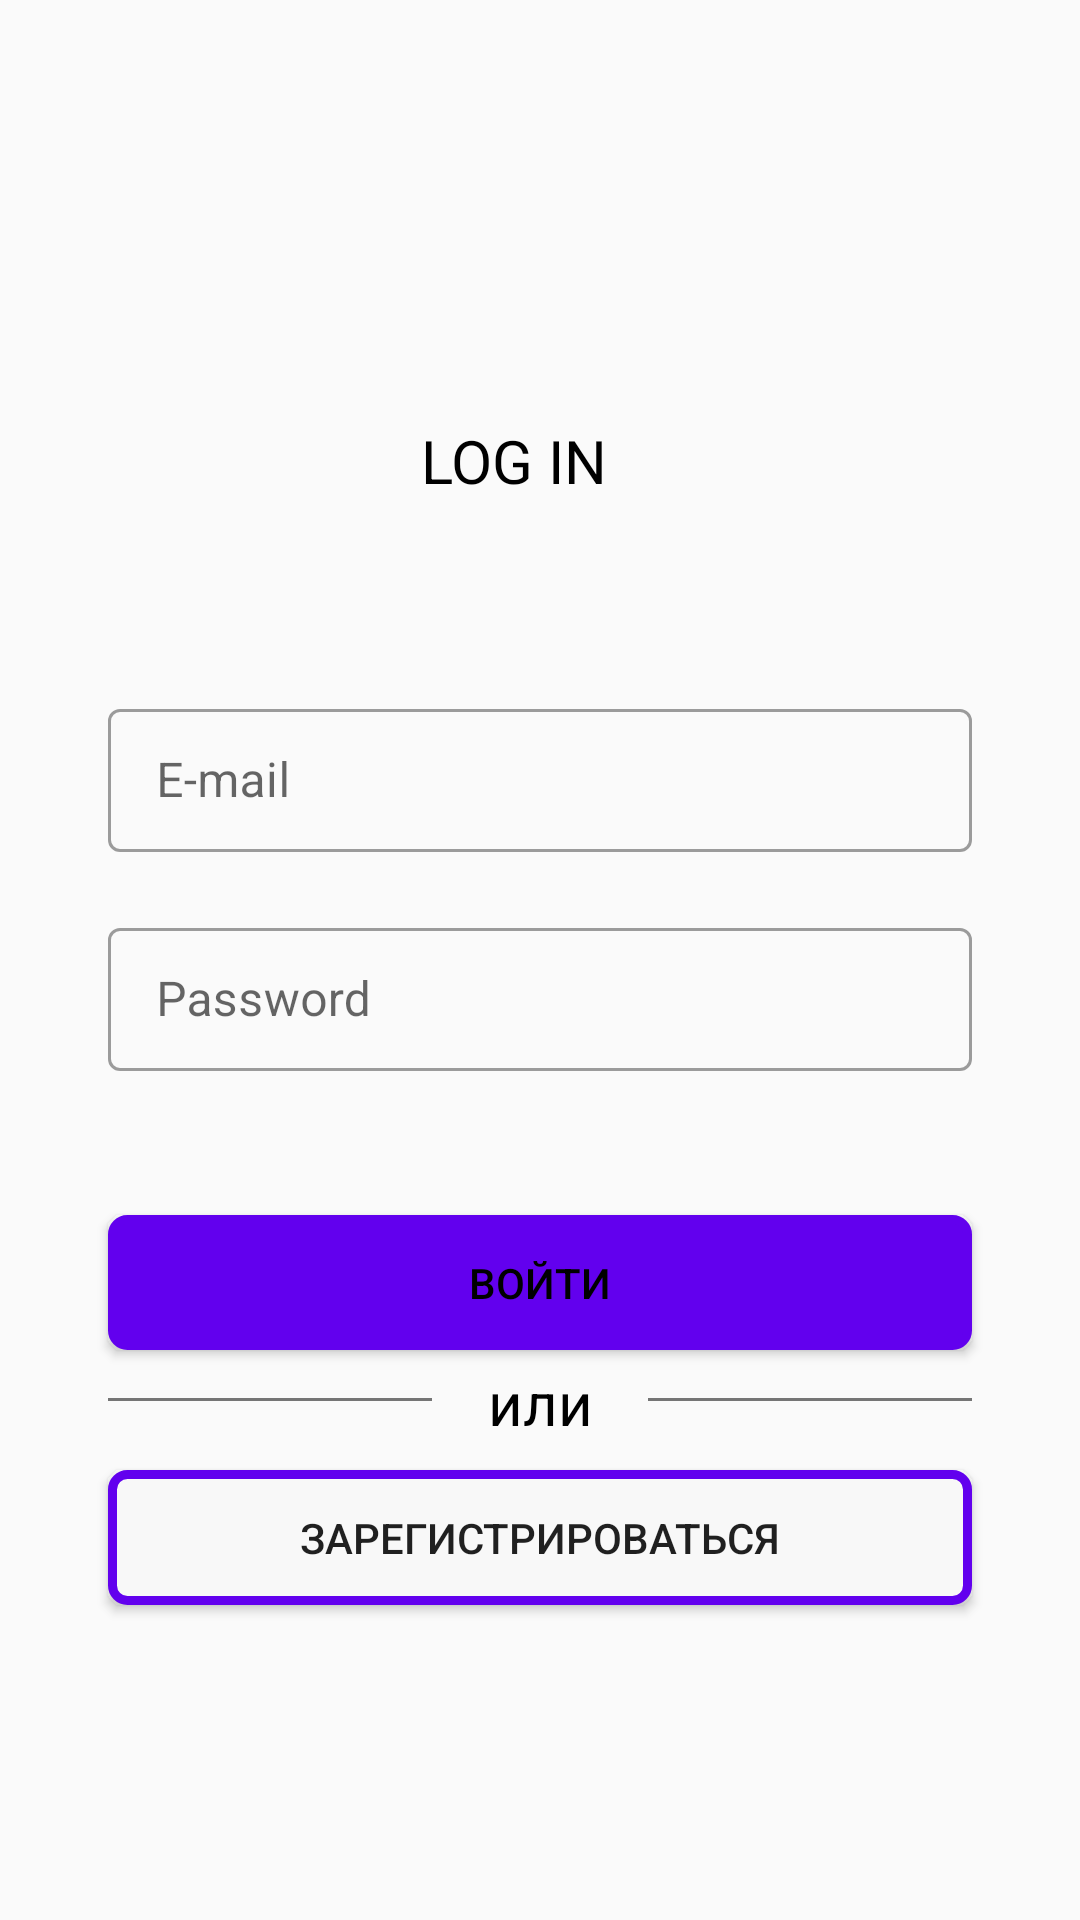

The Android layout XML behind this screen, and the referenced resources:
<!-- AndroidManifest.xml: application theme AppTheme -->
<!-- res/layout/authorization.xml -->
<?xml version="1.0" encoding="utf-8"?>
<androidx.constraintlayout.widget.ConstraintLayout
    xmlns:app="http://schemas.android.com/apk/res-auto"
    xmlns:tools="http://schemas.android.com/tools"
    xmlns:android="http://schemas.android.com/apk/res/android"
    android:layout_width="match_parent"
    android:layout_height="match_parent">

    <ImageView
        android:id="@+id/imageView"
        android:layout_width="0dp"
        android:layout_height="80dp"
        android:layout_marginTop="24dp"
        app:layout_constraintEnd_toEndOf="parent"
        app:layout_constraintHorizontal_bias="0.443"
        app:layout_constraintStart_toStartOf="parent"
        app:layout_constraintTop_toTopOf="parent"
        app:layout_constraintWidth_percent="0.6"
        tools:ignore="MissingConstraints" />


    <TextView
        android:id="@+id/textView"
        android:layout_width="wrap_content"
        android:layout_height="wrap_content"
        android:layout_marginTop="36dp"
        android:text="LOG IN"
        android:textColor="#000"
        android:textSize="20sp"
        app:layout_constraintEnd_toEndOf="parent"
        app:layout_constraintHorizontal_bias="0.471"
        app:layout_constraintStart_toStartOf="parent"
        app:layout_constraintTop_toBottomOf="@+id/imageView" />

    <com.google.android.material.textfield.TextInputLayout
        android:id="@+id/textInputLayout"
        android:layout_width="0dp"
        android:layout_height="wrap_content"
        android:layout_marginTop="64dp"
        style="@style/Widget.MaterialComponents.TextInputLayout.OutlinedBox.Dense"
        app:layout_constraintEnd_toEndOf="parent"
        app:layout_constraintStart_toStartOf="parent"
        app:layout_constraintWidth_percent="0.8"
        app:layout_constraintTop_toBottomOf="@+id/textView"
        tools:ignore="MissingConstraints">

        <EditText
            android:id="@+id/editTextTextUserName"
            android:layout_width="match_parent"
            android:layout_height="match_parent"
            android:layout_marginTop="64dp"
            android:drawableLeft="@drawable/ic_email"
            android:ellipsize="start"
            android:ems="14"
            android:hint="E-mail"
            android:inputType="text"
            app:layout_constraintEnd_toEndOf="parent"
            app:layout_constraintStart_toStartOf="parent"
            app:layout_constraintTop_toBottomOf="@+id/textView" />

    </com.google.android.material.textfield.TextInputLayout>

    <com.google.android.material.textfield.TextInputLayout
        android:id="@+id/textInputLayoutTwo"
        android:layout_width="0dp"
        android:layout_height="wrap_content"
        android:layout_marginTop="20dp"
        style="@style/Widget.MaterialComponents.TextInputLayout.OutlinedBox.Dense"
        app:layout_constraintEnd_toEndOf="parent"
        app:layout_constraintStart_toStartOf="parent"
        app:layout_constraintWidth_percent="0.8"
        app:layout_constraintTop_toBottomOf="@+id/textInputLayout"
        tools:ignore="MissingConstraints">

        <EditText
            android:id="@+id/editTextTextPassword"
            android:layout_width="match_parent"
            android:layout_height="match_parent"
            android:layout_marginTop="12dp"
            android:drawableLeft="@drawable/ic_block"
            android:ems="14"
            android:hint="Password"
            android:inputType="textPassword"
            app:layout_constraintEnd_toEndOf="parent"
            app:layout_constraintHorizontal_bias="0.545"
            app:layout_constraintStart_toStartOf="parent"
            app:layout_constraintTop_toBottomOf="@+id/textInputLayout" />
    </com.google.android.material.textfield.TextInputLayout>

    <Button
        android:id="@+id/loginButton"
        android:layout_width="0dp"
        android:layout_height="45dp"
        android:layout_gravity="center"
        android:layout_marginTop="48dp"
        android:background="@drawable/button_one"
        android:text="Войти"
        android:textColor="#000000"
        app:layout_constraintEnd_toEndOf="parent"
        app:layout_constraintStart_toStartOf="parent"
        app:layout_constraintTop_toBottomOf="@+id/textInputLayoutTwo"
        app:layout_constraintWidth_percent="0.8" />

    <View
        android:id="@+id/view"
        android:layout_width="0dp"
        android:layout_height="1dp"
        android:layout_marginStart="36dp"
        android:layout_marginTop="16dp"
        android:background="#757575"
        app:layout_constraintStart_toStartOf="parent"
        app:layout_constraintTop_toBottomOf="@+id/loginButton"
        app:layout_constraintWidth_percent="0.3"
        tools:ignore="MissingConstraints" />

    <TextView
        android:layout_width="wrap_content"
        android:layout_height="wrap_content"
        android:layout_marginTop="4dp"
        android:text="или"
        android:textColor="#000"
        android:textSize="20sp"
        app:layout_constraintEnd_toStartOf="@+id/view3"
        app:layout_constraintStart_toEndOf="@+id/view"
        app:layout_constraintTop_toBottomOf="@+id/loginButton"
        tools:ignore="MissingConstraints" />

    <View
        android:id="@+id/view3"
        android:layout_width="0dp"
        android:layout_height="1dp"
        android:layout_marginTop="16dp"
        android:layout_marginEnd="36dp"
        android:background="#757575"
        app:layout_constraintEnd_toEndOf="parent"
        app:layout_constraintTop_toBottomOf="@+id/loginButton"
        app:layout_constraintWidth_percent="0.3"
        tools:ignore="MissingConstraints" />

    <Button
        android:id="@+id/signUpButton"
        android:layout_width="0dp"
        android:layout_height="45dp"
        android:layout_gravity="center"
        android:layout_marginTop="40dp"
        android:background="@drawable/button_two"
        android:text="Зарегистрироваться"
        app:layout_constraintEnd_toEndOf="parent"
        app:layout_constraintStart_toStartOf="parent"
        app:layout_constraintTop_toBottomOf="@+id/loginButton"
        app:layout_constraintWidth_percent="0.8" />

</androidx.constraintlayout.widget.ConstraintLayout>
<!-- resources referenced by this layout -->
<resources>
  <!-- drawable button_one (drawable) -->
  <?xml version="1.0" encoding="utf-8"?>
  <selector xmlns:android="http://schemas.android.com/apk/res/android">
      <item>
          <shape android:shape="rectangle"  >
              <corners android:radius="5dp" />
  
              <stroke android:width="10dip" android:color="#FFDE03" />
              <gradient android:angle="-90" android:startColor="#6200EE" android:endColor="#6200EE" />
              <stroke
                  android:width="3dp"
                  android:color="#6200EE" />
          </shape>
      </item>
  </selector>
  <!-- drawable button_two (drawable) -->
  <?xml version="1.0" encoding="utf-8"?>
  <selector xmlns:android="http://schemas.android.com/apk/res/android">
      <item>
          <shape android:shape="rectangle"  >
              <corners android:radius="5dp" />
              <stroke android:width="10dip" android:color="#6200EE" />
              <gradient android:angle="-90" android:startColor="#F8F8F8" android:endColor="#F8F8F8" />
              <stroke
                  android:width="3dp"
                  android:color="#6200EE" />
          </shape>
      </item>
  </selector>
  <style name="AppTheme" parent="Theme.MaterialComponents.DayNight.DarkActionBar.Bridge">
          
          <item name="colorPrimary">@color/colorPrimary</item>
          <item name="colorPrimaryDark">@color/colorPrimaryDark</item>
          <item name="colorAccent">@color/colorAccent</item>
      </style>
  <color name="colorPrimary">#455A64</color>
  <color name="colorPrimaryDark">#455A64</color>
  <color name="colorAccent">#455A64</color>
</resources>
